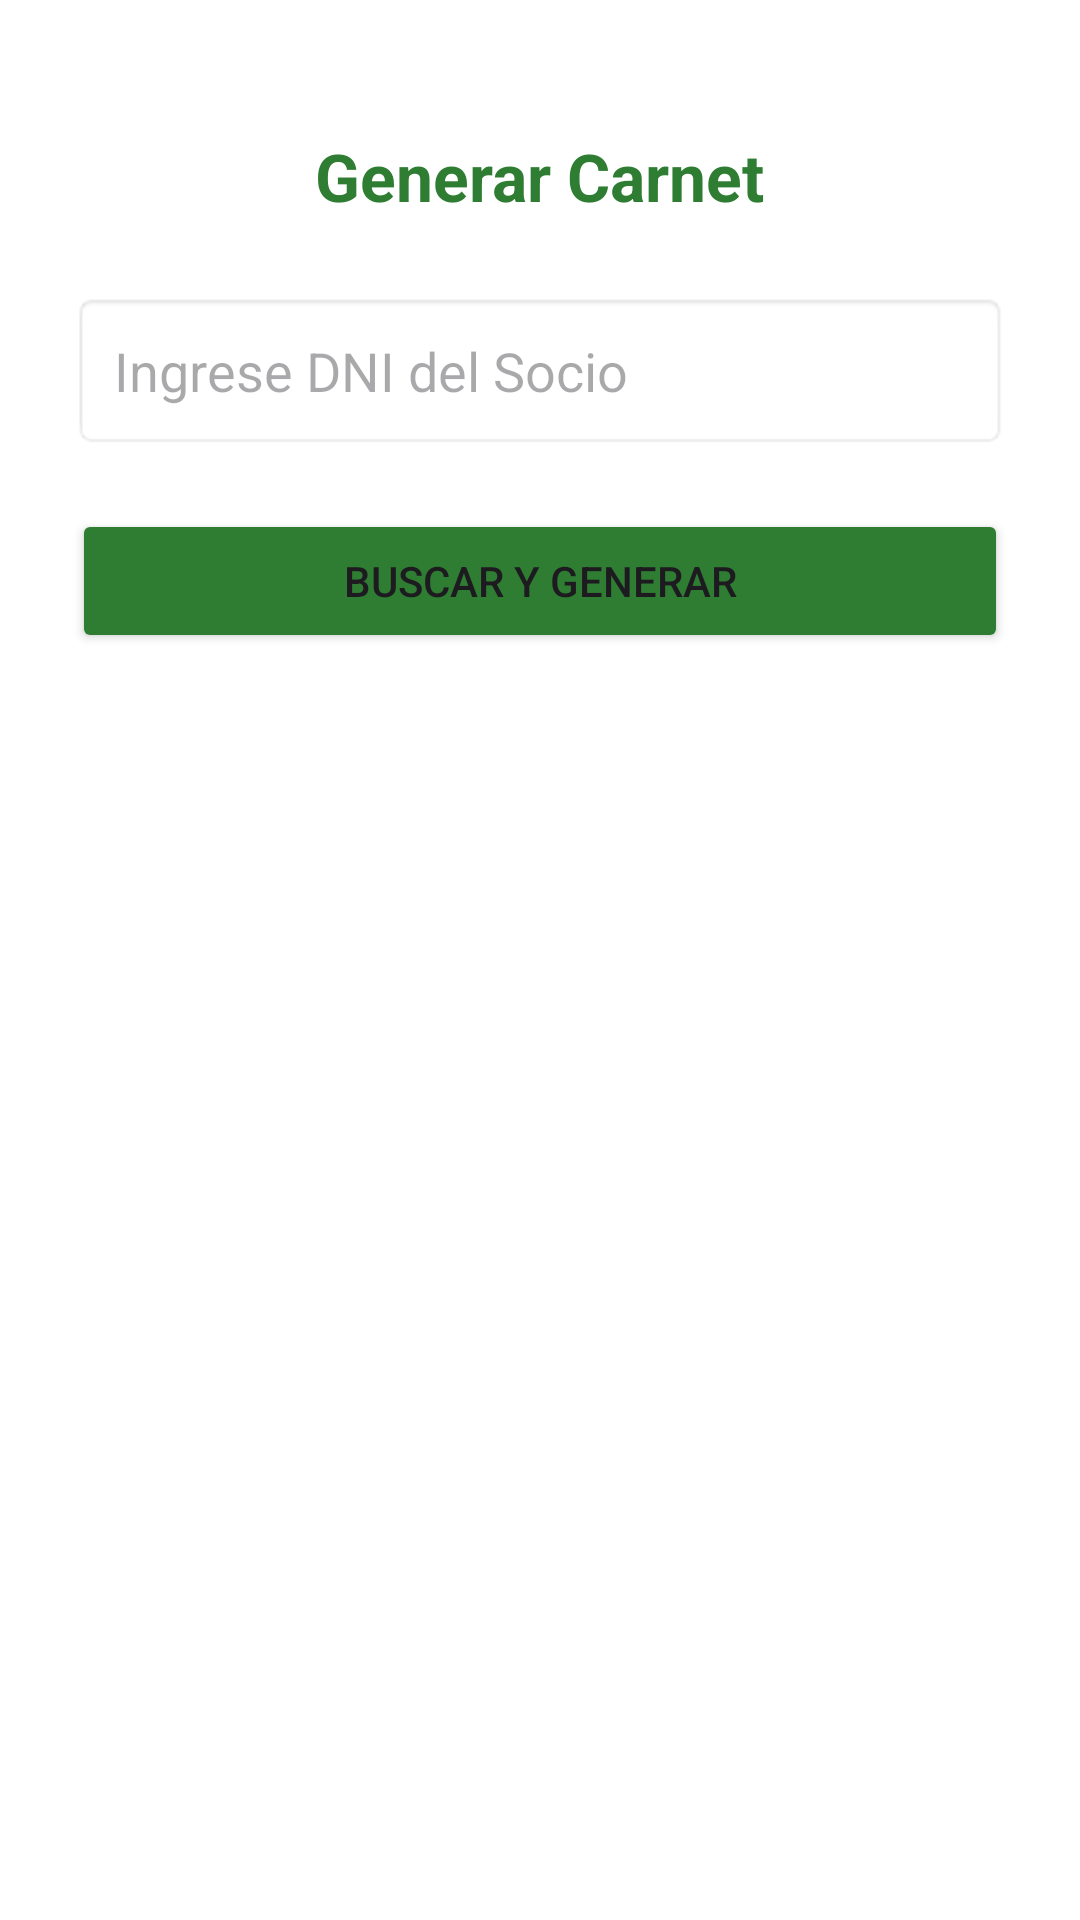

Here is an Android app screen rendered from its layout file. Give the layout XML and the strings, colors and styles it references.
<!-- AndroidManifest.xml: application theme Theme.FaseInicialConsulta -->
<!-- res/layout/activity_crear_carnet.xml -->
<?xml version="1.0" encoding="utf-8"?>
<LinearLayout xmlns:android="http://schemas.android.com/apk/res/android"
    android:layout_width="match_parent"
    android:layout_height="match_parent"
    android:orientation="vertical"
    android:padding="24dp"
    android:gravity="center_horizontal"
    android:background="#FFFFFF">

    <TextView
        android:layout_width="wrap_content"
        android:layout_height="wrap_content"
        android:text="@string/generar_carnet"
        android:textSize="22sp"
        android:textStyle="bold"
        android:textColor="#2E7D32"
        android:layout_marginTop="20dp"
        android:layout_marginBottom="24dp"/>

    <EditText
        android:id="@+id/etDniBuscarCarnet"
        android:layout_width="match_parent"
        android:layout_height="wrap_content"
        android:hint="@string/ingrese_dni_del_socio"
        android:inputType="number"
        android:padding="14dp"
        android:background="@android:drawable/editbox_background"
        android:layout_marginBottom="20dp"/>

    <Button
        android:id="@+id/btnGenerarCarnet"
        android:layout_width="match_parent"
        android:layout_height="wrap_content"
        android:text="@string/buscar_y_generar"
        android:backgroundTint="#2E7D32"
        android:padding="14dp" />

</LinearLayout>
<!-- resources referenced by this layout -->
<resources>
  <string name="buscar_y_generar">Buscar y Generar</string>
  <string name="generar_carnet">Generar Carnet</string>
  <string name="ingrese_dni_del_socio">Ingrese DNI del Socio</string>
  <style name="Theme.FaseInicialConsulta" parent="Base.Theme.FaseInicialConsulta" />
  <style name="Base.Theme.FaseInicialConsulta" parent="Theme.Material3.DayNight.NoActionBar">
          
          
      </style>
</resources>
